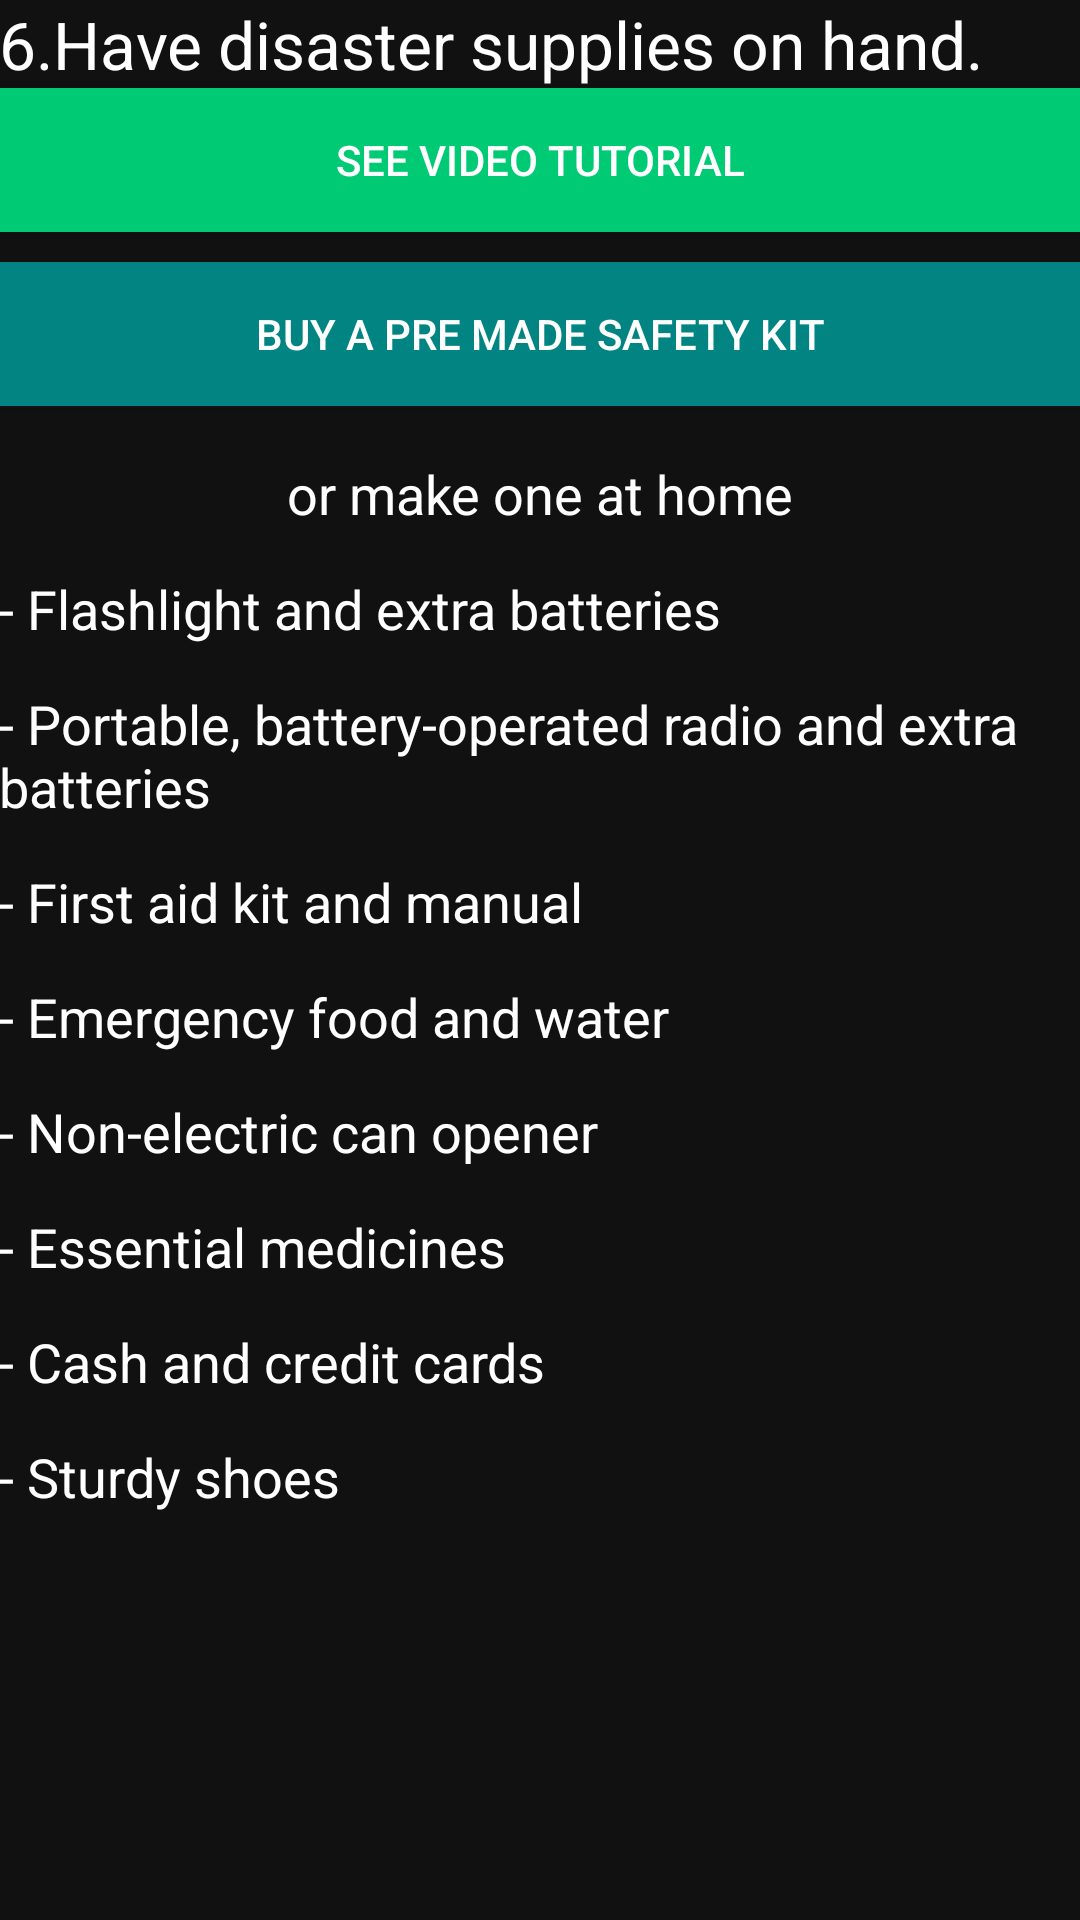

Reconstruct the res/layout file that produces this screen, plus the resources it refers to.
<!-- AndroidManifest.xml: application theme AppTheme -->
<!-- res/layout/activity_emergency_supply.xml -->
<?xml version="1.0" encoding="utf-8"?>
<RelativeLayout xmlns:android="http://schemas.android.com/apk/res/android"
    xmlns:tools="http://schemas.android.com/tools"
    android:id="@+id/activity_emergency_supply"
    android:layout_width="match_parent"
    android:layout_height="match_parent"
    android:paddingBottom="@dimen/activity_vertical_margin"
    android:paddingLeft="@dimen/activity_horizontal_margin"
    android:paddingRight="@dimen/activity_horizontal_margin"
    android:paddingTop="@dimen/activity_vertical_margin"
    android:background="#111"
    tools:context="com.drbt.earthquakesafetyapp.emergencySupply">


    <ScrollView
        android:layout_width="match_parent"
        android:layout_height="match_parent"
        android:scrollbars="none">

        <LinearLayout
            android:layout_width="match_parent"
            android:layout_height="match_parent"
            android:orientation="vertical">


            <TextView
                style="@style/txtColor"
                android:layout_width="match_parent"
                android:layout_height="wrap_content"
                android:text="6.Have disaster supplies on hand."
                android:textSize="22dp"
                android:id="@+id/text1"/>

            <Button
                android:layout_width="match_parent"
                android:layout_height="wrap_content"
                android:background="#00CA74"
                android:text="See video tutorial"
                android:textColor="#fff"
                android:layout_above="@+id/saveMeBtn"
                android:layout_marginBottom="10dp"
                android:id="@+id/video"
                android:layout_margin="@dimen/activity_horizontal_margin"
                android:layout_below="@+id/text1"
                android:onClick=""/>

            <Button
                android:layout_width="match_parent"
                android:layout_height="wrap_content"
                android:background="#028482"
                android:text="Buy a pre made safety kit"
                android:textColor="#fff"
                android:layout_above="@+id/saveMeBtn"
                android:layout_marginBottom="10dp"

                android:layout_margin="@dimen/activity_horizontal_margin"
                android:layout_below="@+id/text1"
                android:onClick=""/>


            <TextView
                style="@style/txtColor"
                android:layout_width="match_parent"
                android:layout_height="wrap_content"
                android:text="or make one at home"
                android:textAlignment="center"
                android:textSize="18dp"
                android:layout_below="@+id/video"
                android:layout_marginTop="7dp"
                android:layout_marginBottom="7dp"/>

            <TextView
                style="@style/txtColor"
                android:layout_width="match_parent"
                android:layout_height="wrap_content"
                android:text="- Flashlight and extra batteries"
                android:textSize="18dp"
                android:layout_below="@+id/video"
                android:layout_marginTop="7dp"
                android:layout_marginBottom="7dp"/>

            <TextView
                style="@style/txtColor"
                android:layout_width="match_parent"
                android:layout_height="wrap_content"
                android:text="- Portable, battery-operated radio and extra batteries"
                android:textSize="18dp"
                android:layout_below="@+id/video"
                android:layout_marginTop="7dp"
                android:layout_marginBottom="7dp"/>
            <TextView
                style="@style/txtColor"
                android:layout_width="match_parent"
                android:layout_height="wrap_content"
                android:text="- First aid kit and manual"
                android:textSize="18dp"
                android:layout_below="@+id/video"
                android:layout_marginTop="7dp"
                android:layout_marginBottom="7dp"/>
            <TextView
                style="@style/txtColor"
                android:layout_width="match_parent"
                android:layout_height="wrap_content"
                android:text="- Emergency food and water"
                android:textSize="18dp"
                android:layout_below="@+id/video"
                android:layout_marginTop="7dp"
                android:layout_marginBottom="7dp"/>


            <TextView
                style="@style/txtColor"
                android:layout_width="match_parent"
                android:layout_height="wrap_content"
                android:text="- Non-electric can opener"
                android:textSize="18dp"
                android:layout_below="@+id/video"
                android:layout_marginTop="7dp"
                android:layout_marginBottom="7dp"/>

            <TextView
                style="@style/txtColor"
                android:layout_width="match_parent"
                android:layout_height="wrap_content"
                android:text="- Essential medicines"
                android:textSize="18dp"
                android:layout_below="@+id/video"
                android:layout_marginTop="7dp"
                android:layout_marginBottom="7dp"/>

            <TextView
                style="@style/txtColor"
                android:layout_width="match_parent"
                android:layout_height="wrap_content"
                android:text="- Cash and credit cards"
                android:textSize="18dp"
                android:layout_below="@+id/video"
                android:layout_marginTop="7dp"
                android:layout_marginBottom="7dp"/>
            <TextView
                style="@style/txtColor"
                android:layout_width="match_parent"
                android:layout_height="wrap_content"
                android:text="- Sturdy shoes"
                android:textSize="18dp"
                android:layout_below="@+id/video"
                android:layout_marginTop="7dp"
                android:layout_marginBottom="7dp"/>





















        </LinearLayout>
    </ScrollView>

</RelativeLayout>
<!-- resources referenced by this layout -->
<resources>
  <style name="txtColor" parent="Theme.AppCompat">
  
          <item name="android:textColor">#fff</item>
  
      </style>
  <style name="AppTheme" parent="Theme.AppCompat.Light">
          
          <item name="colorPrimary">@android:color/background_dark</item>
  
          <item name="android:windowFullscreen">true</item>
          <item name="colorPrimaryDark">@color/colorPrimaryDark</item>
          <item name="colorAccent">@color/colorAccent</item>
          <item name="android:textColorPrimary">@android:color/background_light</item>
      </style>
  <color name="colorPrimaryDark">#303F9F</color>
  <color name="colorAccent">#FF4081</color>
</resources>
